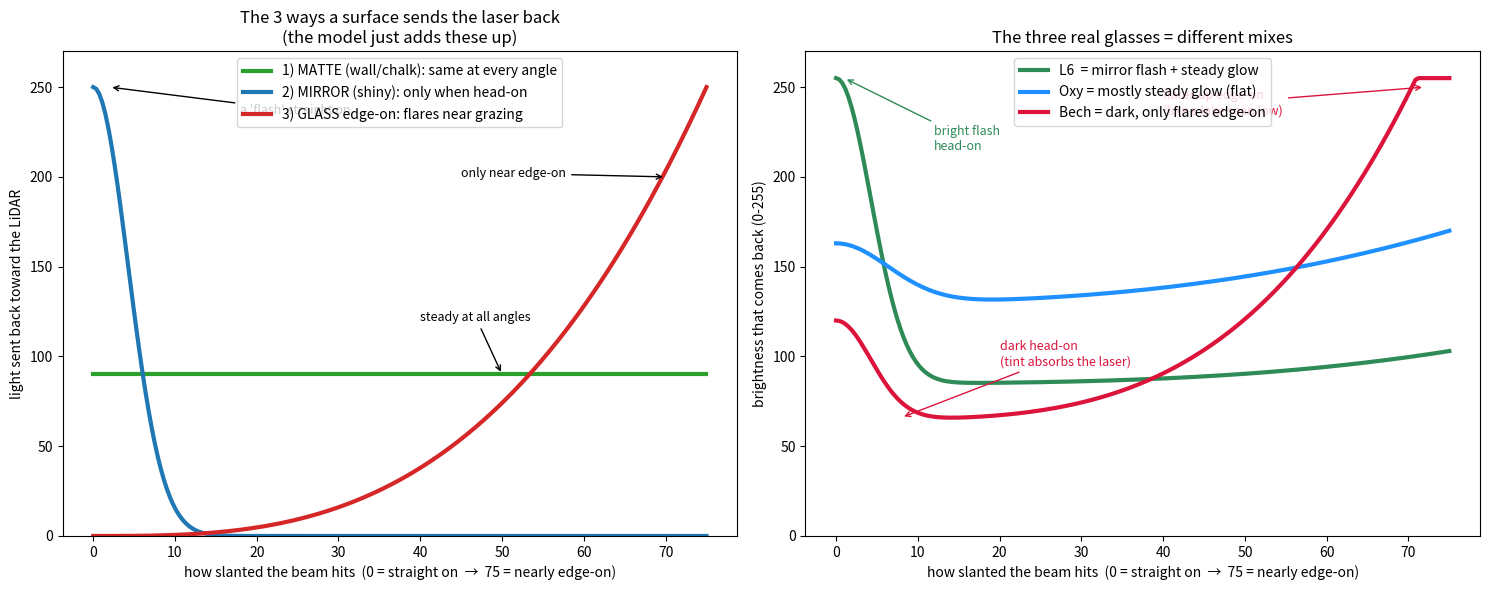

This chart was generated by the following Python code: (Note: this script raises an exception after producing the figure.)
"""A plain-language schematic of the intensity-vs-angle model (no jargon, no ROS).

Left: the three ways a surface can send the laser back (the whole model).
Right: the three glasses as those ingredients added up, matching the real curves.
"""
import numpy as np
import matplotlib
matplotlib.use("Agg")
import matplotlib.pyplot as plt
from matplotlib.patches import FancyArrowPatch

th = np.linspace(0, 75, 200)

# the three "ingredients" (schematic)
floor = 0.0 * th + 1.0                                  # matte: same at every angle
spike = np.exp(-(th / 6.0) ** 2)                        # mirror: only when head-on
graze = (th / 75.0) ** 3.0                              # glass edge-on: rises near grazing

# the three glasses = different amounts of each ingredient (schematic, ~matches data)
L6 = 85 + 170 * spike + 18 * graze
Oxy = 130 + 33 * np.exp(-(th / 9.0) ** 2) + 40 * (th / 75.0) ** 2.5
Bech = np.clip(65 + 55 * np.exp(-(th / 6.0) ** 2) + 200 * (th / 72.0) ** 3.5, 0, 255)

fig, ax = plt.subplots(1, 2, figsize=(15, 6))

# ---- left: the three ingredients ----
a = ax[0]
a.plot(th, 90 * floor, lw=3, color="tab:green", label="1) MATTE (wall/chalk): same at every angle")
a.plot(th, 250 * spike, lw=3, color="tab:blue", label="2) MIRROR (shiny): only when head-on")
a.plot(th, 250 * graze, lw=3, color="tab:red", label="3) GLASS edge-on: flares near grazing")
a.set_title("The 3 ways a surface sends the laser back\n(the model just adds these up)", fontsize=12)
a.set_xlabel("how slanted the beam hits  (0 = straight on  →  75 = nearly edge-on)")
a.set_ylabel("light sent back toward the LiDAR")
a.legend(loc="upper center", fontsize=10); a.set_ylim(0, 270)
a.annotate("a 'flash' straight on", (2, 250), (18, 235), fontsize=9,
           arrowprops=dict(arrowstyle="->"))
a.annotate("steady at all angles", (50, 90), (40, 120), fontsize=9,
           arrowprops=dict(arrowstyle="->"))
a.annotate("only near edge-on", (70, 200), (45, 200), fontsize=9,
           arrowprops=dict(arrowstyle="->"))

# ---- right: the three glasses ----
b = ax[1]
b.plot(th, L6, lw=3, color="seagreen", label="L6  = mirror flash + steady glow")
b.plot(th, Oxy, lw=3, color="dodgerblue", label="Oxy = mostly steady glow (flat)")
b.plot(th, Bech, lw=3, color="crimson", label="Bech = dark, only flares edge-on")
b.set_title("The three real glasses = different mixes", fontsize=12)
b.set_xlabel("how slanted the beam hits  (0 = straight on  →  75 = nearly edge-on)")
b.set_ylabel("brightness that comes back (0-255)")
b.set_ylim(0, 270); b.legend(loc="upper center", fontsize=10)
b.annotate("bright flash\nhead-on", (1, 255), (12, 215), fontsize=9, color="seagreen",
           arrowprops=dict(arrowstyle="->", color="seagreen"))
b.annotate("dark head-on\n(tint absorbs the laser)", (8, 66), (20, 95), fontsize=9,
           color="crimson", arrowprops=dict(arrowstyle="->", color="crimson"))
b.annotate("flares up edge-on\n(like a lake seen low)", (72, 250), (40, 235),
           fontsize=9, color="crimson", arrowprops=dict(arrowstyle="->", color="crimson"))

fig.tight_layout()
fig.savefig("analysis/model_explained.png", dpi=120)
print("wrote analysis/model_explained.png")
